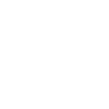
t = 0.00 s
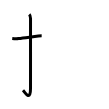
t = 2.00 s
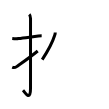
t = 4.00 s
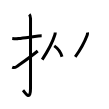
t = 6.00 s
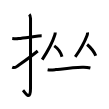
t = 8.00 s
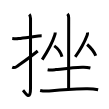
t = 10.00 s

The animated SVG that drew these frames (rendered in a browser with its animation timeline set to each time). Animation: 10 SMIL elements (animate=10); one cycle of 10.00 s.

<svg width="109px" height="109px" viewBox="0 0 px 109px" xmlns="http://www.w3.org/2000/svg" xmlns:xlink="http://www.w3.org/1999/xlink" xml:space="preserve" version="1.1"  baseProfile="full">
<path d="M12.25,38.5c2.18,0.26,4.13,0.42,6.37,0.09c4.93-0.75,12.86-1.64,19.77-2.57c1.11-0.15,2.36-0.18,3.27-0.18" style="fill:none;stroke:black;stroke-width:3;opacity:0">
  <animate attributeType="CSS" attributeName="opacity" from="0" to="1" begin="0s" dur="1s" repeatCount="Indefinite" fill="freeze" />
</path>
<path d="M29.27,14.33c1.01,1.01,1.26,2.42,1.26,4.27c0,14.56-0.01,64.69-0.01,69.65c0,14.25-6.07,3.53-7.52,2" style="fill:none;stroke:black;stroke-width:3;opacity:0">
  <animate attributeType="CSS" attributeName="opacity" from="0" to="1" begin="1s" dur="1s" repeatCount="Indefinite" fill="freeze" />
</path>
<path d="M12.25,67.23c1.66,0.75,3.06,0.37,4.45-0.61c9.18-6.49,13.18-9.24,21.05-15.62" style="fill:none;stroke:black;stroke-width:3;opacity:0">
  <animate attributeType="CSS" attributeName="opacity" from="0" to="1" begin="2s" dur="1s" repeatCount="Indefinite" fill="freeze" />
</path>
<path d="M55.25,32.49c0,1.38-0.29,2.25-0.72,3.31c-2.27,7.31-5.65,13.63-12.32,23.83" style="fill:none;stroke:black;stroke-width:3;opacity:0">
  <animate attributeType="CSS" attributeName="opacity" from="0" to="1" begin="3s" dur="1s" repeatCount="Indefinite" fill="freeze" />
</path>
<path d="M54.25,45.88c3.88,2.62,6.62,6.75,7.75,10.88" style="fill:none;stroke:black;stroke-width:3;opacity:0">
  <animate attributeType="CSS" attributeName="opacity" from="0" to="1" begin="4s" dur="1s" repeatCount="Indefinite" fill="freeze" />
</path>
<path d="M87.51,32.49c0.09,0.96-0.03,1.88-0.36,2.76C84.62,42,81.38,48.38,75.22,56.88" style="fill:none;stroke:black;stroke-width:3;opacity:0">
  <animate attributeType="CSS" attributeName="opacity" from="0" to="1" begin="5s" dur="1s" repeatCount="Indefinite" fill="freeze" />
</path>
<path d="M87.12,44.5c4.25,3.62,7.25,7.88,8.62,11.25" style="fill:none;stroke:black;stroke-width:3;opacity:0">
  <animate attributeType="CSS" attributeName="opacity" from="0" to="1" begin="6s" dur="1s" repeatCount="Indefinite" fill="freeze" />
</path>
<path d="M47.63,69.67c2.71,0.53,5.37,0.2,8.13-0.07c9.74-0.97,17.25-1.83,26.37-2.25c2.82-0.13,5.49,0.05,8.25,0.7" style="fill:none;stroke:black;stroke-width:3;opacity:0">
  <animate attributeType="CSS" attributeName="opacity" from="0" to="1" begin="7s" dur="1s" repeatCount="Indefinite" fill="freeze" />
</path>
<path d="M40.13,90.48c3.93,0.95,7.84,0.73,11.87,0.32c12.63-1.29,20.51-1.67,34.02-1.97c4.1-0.09,8.12,0.13,12.12,0.99" style="fill:none;stroke:black;stroke-width:3;opacity:0">
  <animate attributeType="CSS" attributeName="opacity" from="0" to="1" begin="8s" dur="1s" repeatCount="Indefinite" fill="freeze" />
</path>
<path d="M67.42,13.87c0.79,0.79,1.27,2.26,1.27,3.89c0,12.37-0.07,55.01-0.07,71.12" style="fill:none;stroke:black;stroke-width:3;opacity:0">
  <animate attributeType="CSS" attributeName="opacity" from="0" to="1" begin="9s" dur="1s" repeatCount="Indefinite" fill="freeze" />
</path>
</svg>
